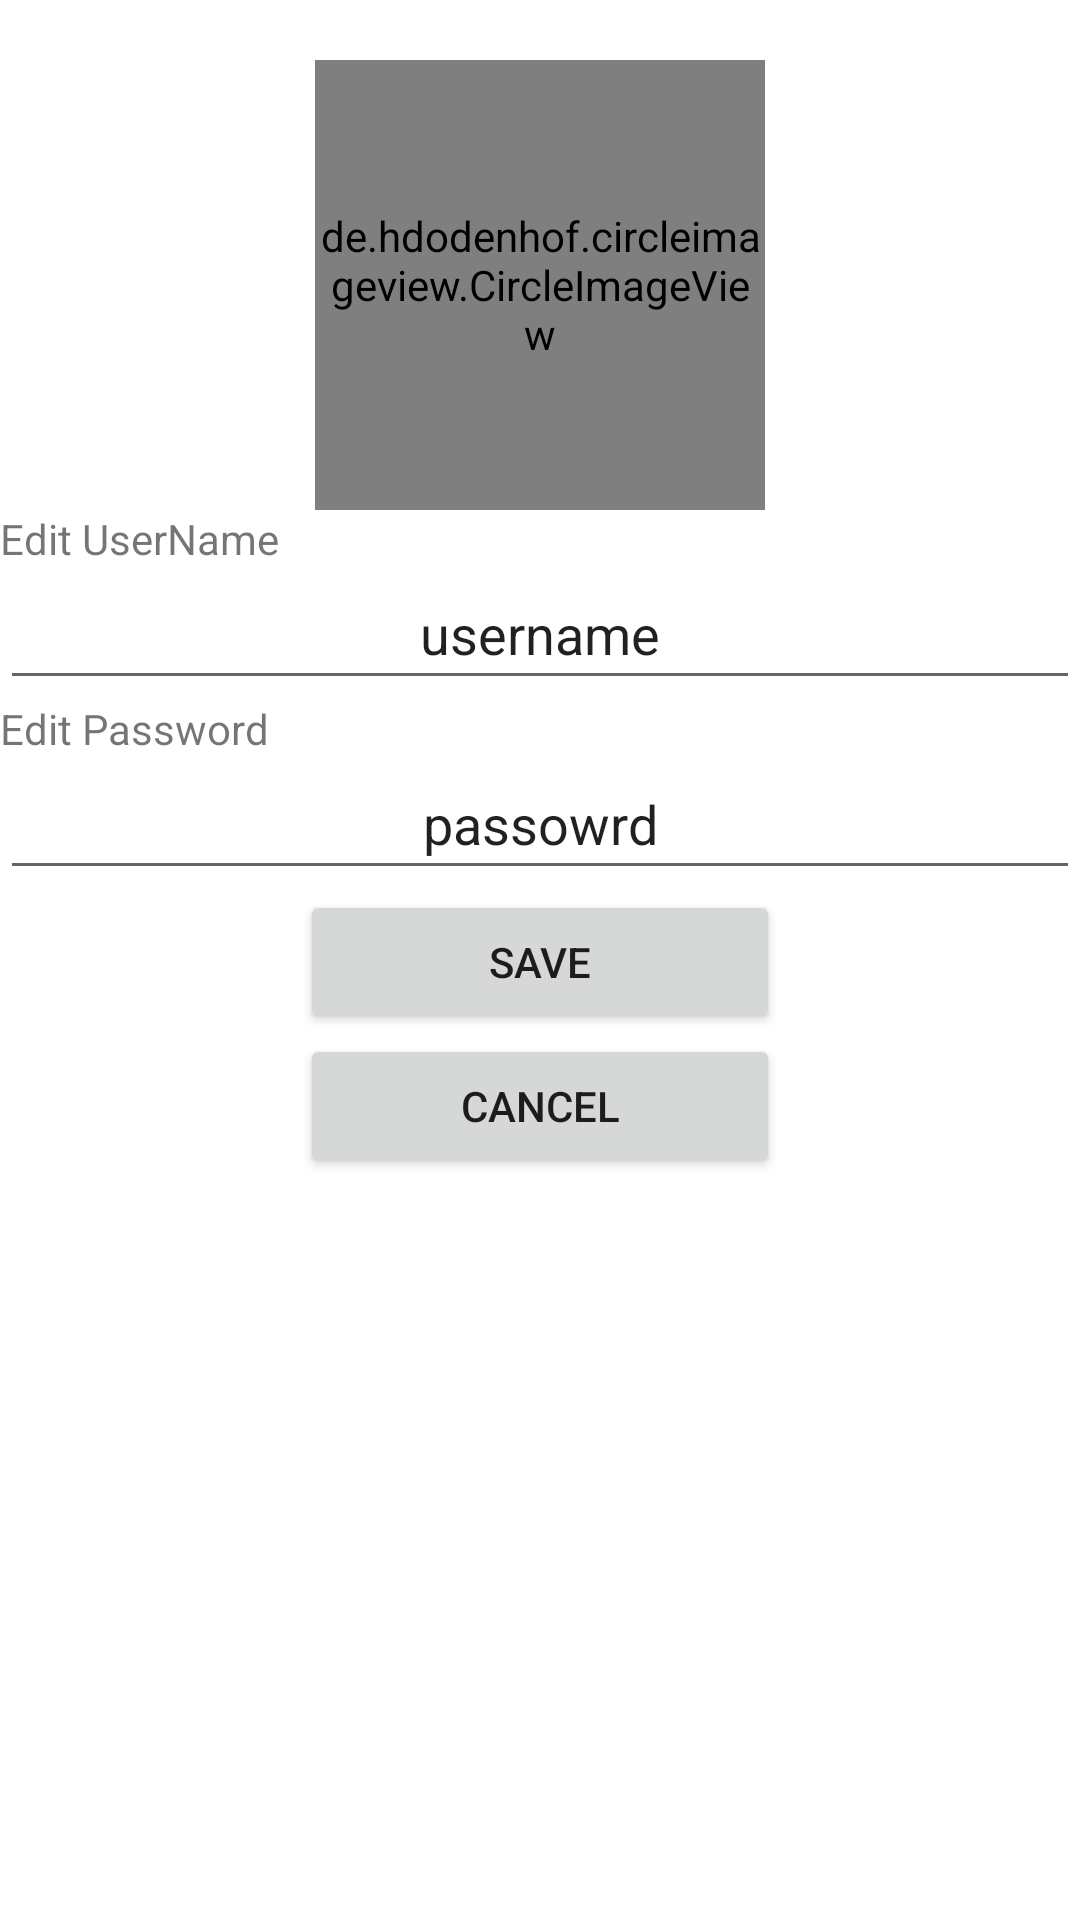

This screen was rendered from an Android layout file. Write that file and the resources it references.
<!-- AndroidManifest.xml: application theme Theme.Watcho -->
<!-- res/layout/activity_edit_profile.xml -->
<?xml version="1.0" encoding="utf-8"?>
<RelativeLayout xmlns:android="http://schemas.android.com/apk/res/android"
    xmlns:app="http://schemas.android.com/apk/res-auto"
    xmlns:tools="http://schemas.android.com/tools"
    android:layout_width="match_parent"
    android:layout_height="match_parent"
    tools:context=".EditProfile">

    <de.hdodenhof.circleimageview.CircleImageView
        android:id="@+id/userProfileImg"
        android:layout_width="150dp"
        android:layout_height="150dp"
        android:layout_centerHorizontal="true"
        android:src="@drawable/gto"
        android:layout_marginTop="20dp"/>



    <TextView
        android:id="@+id/userText"
        android:layout_width="wrap_content"
        android:layout_height="wrap_content"
        android:text="Edit UserName"
        android:layout_centerHorizontal="false"
        android:layout_below="@id/userProfileImg"
        />

    <EditText
        android:id="@+id/EditUsername"
        android:layout_width="match_parent"
        android:layout_height="wrap_content"
        android:padding="10dp"
        android:text="username"
        android:layout_centerHorizontal="true"
        android:layout_below="@id/userText"
        android:textAlignment="center"/>

    <TextView
        android:id="@+id/passwordText"
        android:layout_width="wrap_content"
        android:layout_height="wrap_content"
        android:text="Edit Password"
        android:layout_centerHorizontal="false"
        android:layout_below="@id/EditUsername"
        />
    <EditText
        android:id="@+id/editPassword"
        android:layout_width="match_parent"
        android:layout_height="wrap_content"
        android:padding="10dp"
        android:text="passowrd"
        android:layout_centerHorizontal="true"
        android:layout_below="@id/passwordText"
        android:textAlignment="center"/>

    <Button
        android:id="@+id/editUser"
        android:layout_width="160dp"
        android:layout_height="wrap_content"
        android:layout_centerHorizontal="true"
        android:layout_below="@id/editPassword"
        android:text="save"/>
    <Button
        android:id="@+id/cancelEdit"
        android:layout_width="160dp"
        android:layout_height="wrap_content"
        android:layout_centerHorizontal="true"
        android:layout_below="@id/editUser"
        android:text="cancel"/>

</RelativeLayout>
<!-- resources referenced by this layout -->
<resources>
  <style name="Theme.Watcho" parent="Theme.MaterialComponents.DayNight.NoActionBar">
          
          <item name="colorPrimary">@color/purple_500</item>
          <item name="colorPrimaryVariant">@color/purple_700</item>
          <item name="colorOnPrimary">@color/white</item>
          
          <item name="colorSecondary">@color/teal_200</item>
          <item name="colorSecondaryVariant">@color/teal_700</item>
          <item name="colorOnSecondary">@color/black</item>
          
          <item name="android:statusBarColor">?attr/colorPrimaryVariant</item>
          
      </style>
  <color name="purple_500">#FF6200EE</color>
  <color name="purple_700">#FF3700B3</color>
  <color name="white">#FFFFFFFF</color>
  <color name="teal_200">#FF03DAC5</color>
  <color name="teal_700">#FF018786</color>
  <color name="black">#FF000000</color>
</resources>
